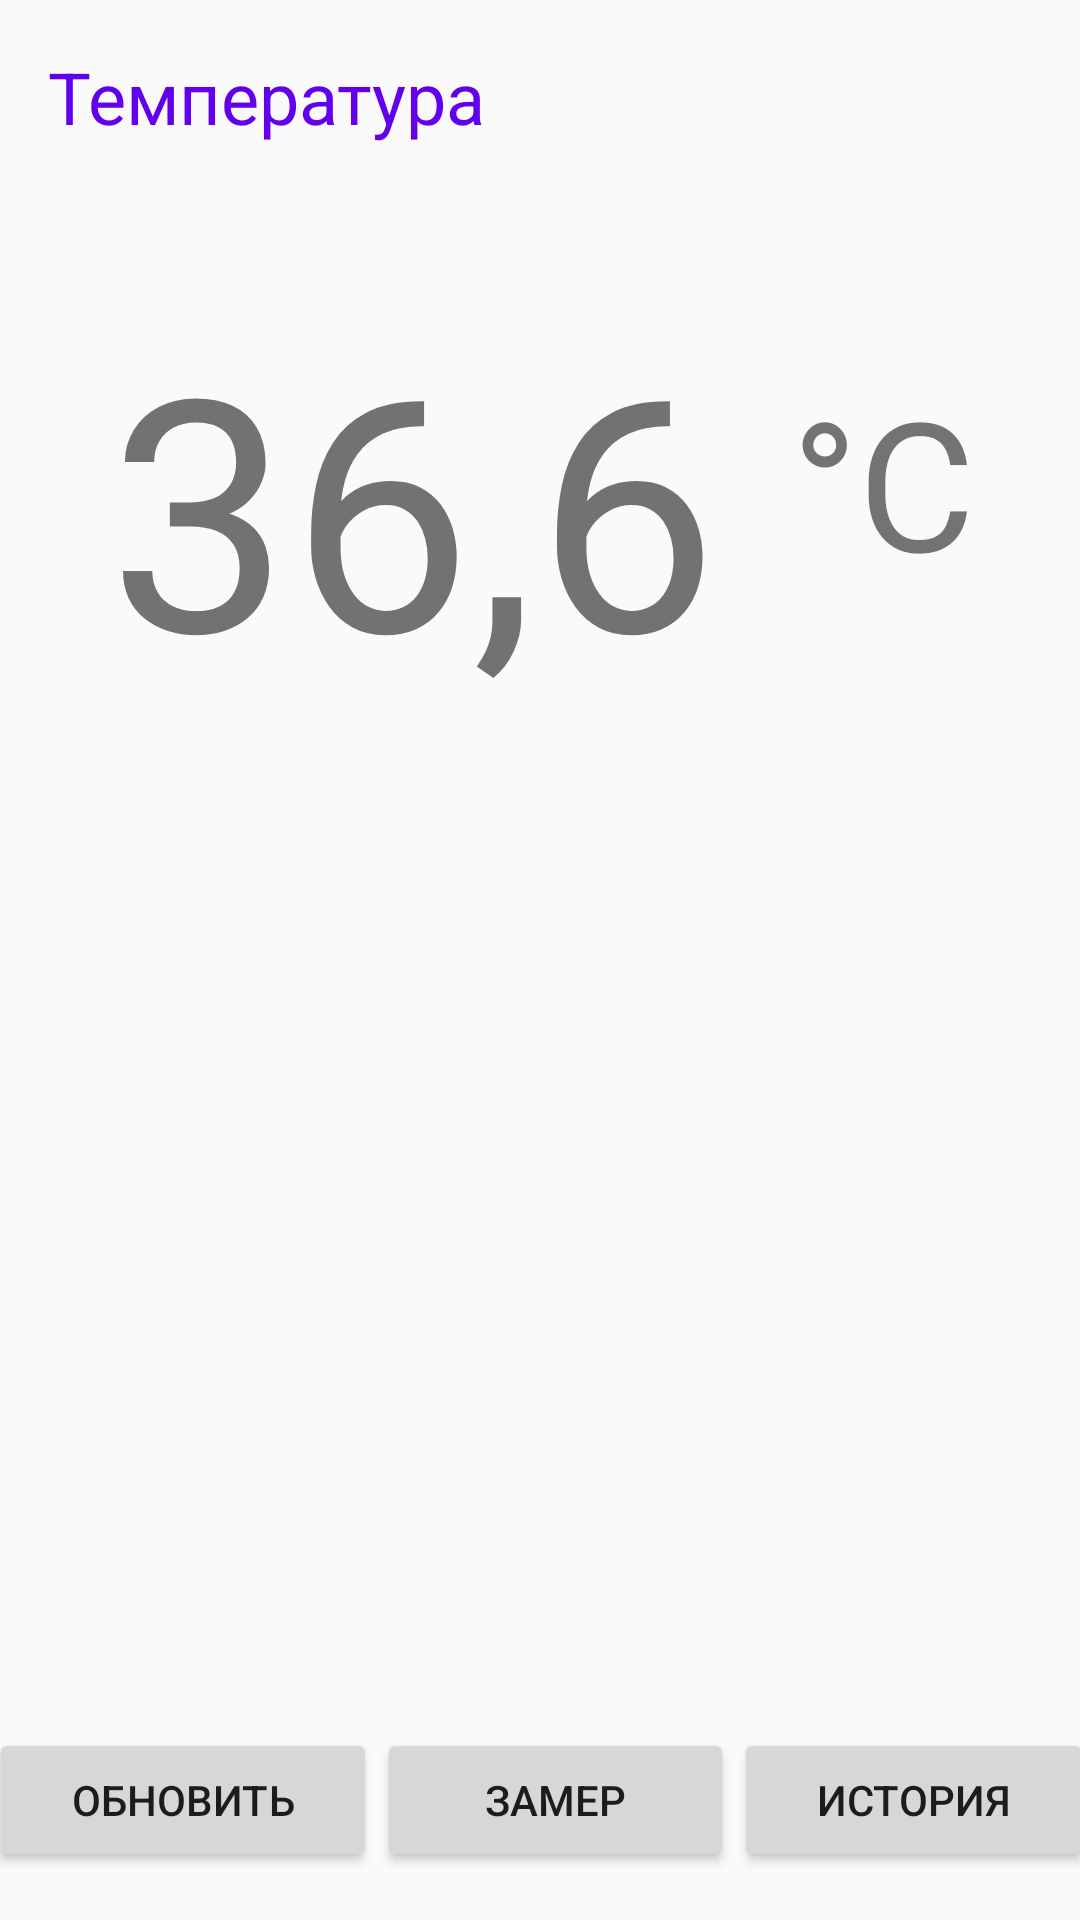

Write the Android layout XML for this screen, with the resource values it uses.
<!-- AndroidManifest.xml: application theme AppTheme -->
<!-- res/layout/activity_temperature.xml -->
<?xml version="1.0" encoding="utf-8"?>
<android.support.constraint.ConstraintLayout xmlns:android="http://schemas.android.com/apk/res/android"
    xmlns:app="http://schemas.android.com/apk/res-auto"
    xmlns:tools="http://schemas.android.com/tools"
    android:layout_width="match_parent"
    android:layout_height="match_parent"
    tools:context="com.example.android.patientonline.screen.mydata.PulseActivity">

    <TextView
        android:id="@+id/textView5"
        android:layout_width="wrap_content"
        android:layout_height="wrap_content"
        android:layout_marginStart="16dp"
        android:layout_marginTop="16dp"
        android:text="Температура"
        android:textColor="@color/colorPrimary"
        android:textSize="24sp"
        app:layout_constraintStart_toStartOf="parent"
        app:layout_constraintTop_toTopOf="parent" />

    <TextView
        android:id="@+id/tvTempText"
        android:layout_width="wrap_content"
        android:layout_height="wrap_content"
        android:layout_marginStart="36dp"
        android:layout_marginTop="48dp"
        android:text="36,6"
        android:textSize="108sp"
        app:layout_constraintStart_toStartOf="parent"
        app:layout_constraintTop_toBottomOf="@+id/textView5" />

    <View
        android:id="@+id/view_active_temp"
        android:layout_width="20dp"
        android:layout_height="20dp"
        android:layout_marginEnd="36dp"
        android:layout_marginStart="16dp"
        android:layout_marginTop="48dp"
        android:background="@drawable/circle"
        android:visibility="invisible"
        app:layout_constraintEnd_toStartOf="@+id/tvDisconnect"
        app:layout_constraintHorizontal_bias="0.0"
        app:layout_constraintStart_toStartOf="parent"
        app:layout_constraintTop_toBottomOf="@+id/textView5" />

    <TextView
        android:id="@+id/textView7"
        android:layout_width="wrap_content"
        android:layout_height="wrap_content"
        android:layout_marginStart="24dp"
        android:layout_marginTop="72dp"
        android:text="°C"
        android:textSize="60sp"
        app:layout_constraintStart_toEndOf="@+id/tvTempText"
        app:layout_constraintTop_toBottomOf="@+id/textView5" />

    <LinearLayout
        android:id="@+id/linearLayout2"
        android:layout_width="368dp"
        android:layout_height="wrap_content"
        android:layout_marginBottom="16dp"
        android:layout_marginEnd="8dp"
        android:layout_marginStart="8dp"
        android:orientation="horizontal"
        app:layout_constraintBottom_toBottomOf="parent"
        app:layout_constraintEnd_toEndOf="parent"
        app:layout_constraintStart_toStartOf="parent">

        <Button
            android:id="@+id/btnTempUp"
            android:layout_width="wrap_content"
            android:layout_height="wrap_content"
            android:layout_weight="1"
            android:text="Обновить"
            tools:layout_editor_absoluteX="16dp"
            tools:layout_editor_absoluteY="447dp" />

        <Button
            android:id="@+id/btnTempGo"
            android:layout_width="wrap_content"
            android:layout_height="wrap_content"
            android:layout_weight="1"
            android:text="Замер"
            tools:layout_editor_absoluteX="148dp"
            tools:layout_editor_absoluteY="447dp" />

        <Button
            android:id="@+id/btnTempHistory"
            android:layout_width="wrap_content"
            android:layout_height="wrap_content"
            android:layout_weight="1"
            android:text="История"
            tools:layout_editor_absoluteX="269dp"
            tools:layout_editor_absoluteY="447dp" />

    </LinearLayout>

    <Chronometer
        android:id="@+id/chronometer_temp"
        android:layout_width="wrap_content"
        android:layout_height="wrap_content"
        android:layout_marginBottom="8dp"
        android:textSize="30sp"
        android:visibility="invisible"
        app:layout_constraintBottom_toTopOf="@+id/linearLayout2"
        app:layout_constraintEnd_toEndOf="parent"
        app:layout_constraintStart_toStartOf="parent" />

    <TextView
        android:id="@+id/tvDisconnect"
        android:layout_width="wrap_content"
        android:layout_height="wrap_content"
        android:layout_marginEnd="108dp"
        android:layout_marginTop="48dp"
        android:text="НЕТ СИГНАЛА"
        android:textColor="@color/colorAccent"
        android:visibility="invisible"
        app:layout_constraintEnd_toStartOf="@+id/textView7"
        app:layout_constraintTop_toBottomOf="@+id/textView5" />

</android.support.constraint.ConstraintLayout>
<!-- resources referenced by this layout -->
<resources>
  <style name="AppTheme" parent="Theme.AppCompat.Light.DarkActionBar">
          
          <item name="colorPrimary">@color/colorPrimary</item>
          <item name="colorPrimaryDark">@color/colorPrimaryDark</item>
          <item name="colorAccent">@color/colorAccent</item>
      </style>
  <!-- not gathered from this repository: default colours our renderer supplied (Android Studio template values) -->
  <color name="colorPrimary">#FF6200EE</color>
  <color name="colorPrimaryDark">#FF3700B3</color>
  <color name="colorAccent">#FF03DAC5</color>
</resources>
